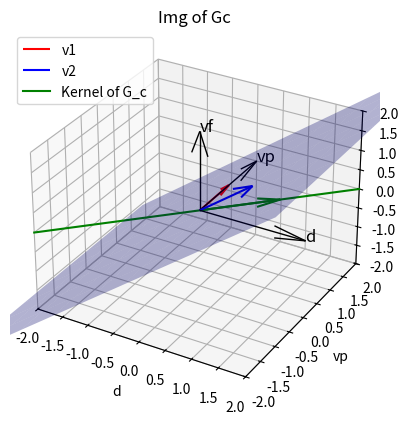

Write the Python code that produced this figure.
import numpy as np
import matplotlib.pyplot as plt

# Parameter
h = 1

# Define vector for spanning
v1 = np.array([0,1,0])
v2 = np.array([1,0,1/h])

# Kernel
ker = np.array([h,1,0])

# Create a 3D plot
fig = plt.figure()
ax = fig.add_subplot(111,projection='3d')

# Plot the vectors2
origin = np.zeros(3)
ax.quiver(*origin, *v1, color='r',label = 'v1')
ax.quiver(*origin, *v2, color='b',label = 'v2')
ax.quiver(*origin, *ker, color = 'g')

# Plot the span (plane) of the two vectors
s = np.linspace(-3,3,10)
t = np.linspace(-3,3,10)
S,T = np.meshgrid(s,t)

X = S * v1[0] + T * v2[0]
Y = S * v1[1] + T * v2[1]
Z = S * v1[2] + T * v2[2]

ker_span = np.linspace(-2,2,20)
KER_X = ker_span * ker[0] 
KER_Y = ker_span * ker[1] 
KER_Z = ker_span * ker[2]

ax.plot(KER_X,KER_Y,KER_Z,color = 'g', label = 'Kernel of G_c')

ax.plot_surface(X,Y,Z, alpha=0.3, color = 'blue')

# Add coordinate axes centered at origin
axis_length = 2
ax.quiver(0, 0, 0, axis_length, 0, 0, color='black', linewidth=1)
ax.quiver(0, 0, 0, 0, axis_length, 0, color='black', linewidth=1)
ax.quiver(0, 0, 0, 0, 0, axis_length, color='black', linewidth=1)

# Add axis labels at ends
ax.text(axis_length, 0, 0, 'd', color='black', fontsize=12)
ax.text(0, axis_length, 0, 'vp', color='black', fontsize=12)
ax.text(0, 0, axis_length, 'vf', color='black', fontsize=12)

# Set plot limit
ax.set_xlim([-2,2])
ax.set_ylim([-2,2])
ax.set_zlim([-2,2])
ax.set_xlabel('d')
ax.set_ylabel('vp')
ax.set_zlabel('vf')
ax.legend()
ax.set_title('Img of Gc')

plt.show()
